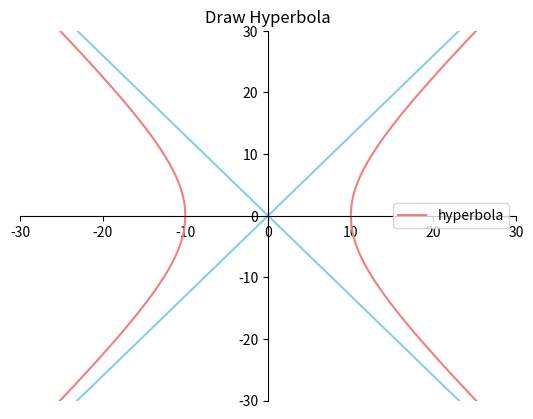

Write Python code to recreate this figure.

class hyperbola():

    def __init__(self,ax_range=100,line_range=200):
        import matplotlib.pyplot as plt
        # self.a = a
        # self.b = b
        self.x = []
        self.y = []
        self.fig, self.ax = plt.subplots()
        self.plt = plt
        self.ax_range = ax_range
        self.line_range = line_range
        # self.focus = focus


    def hb_data(self,a,b,focus='x'):

        import math
        import numpy as np
        self.a, self.b, self.focus = a, b, focus
        line_range =  self.line_range
        c = math.sqrt(a**2 + b**2)
        foucs_1 = [-c,0]
        foucs_2 = [c,0]
        x1 = list(np.linspace(-line_range,-a,line_range*10))

        y = []
        for x_ in x1:
            dot = math.sqrt(abs((b*x_/a)**2-b**2))
            y.append(dot)
            y.append(-dot)

        x1 =  x1 + x1[::-1]
        y.sort(reverse=True)
        x2 = list(np.linspace(a,line_range,line_range*10))
        x2 = x2[::-1] + x2

        self.data = x1,y,x2


    def hb_draw(self,line_color='lightcoral'):
        ax,data = self.ax, self.data
        if self.focus == 'x':
            ax.plot(data[0], data[1], color=line_color, label='hyperbola')
            ax.plot(data[2], data[1], color=line_color)
        elif self.focus == 'y':
            ax.plot(data[1], data[0], color=line_color, label='hyperbola')
            ax.plot(data[1], data[2], color=line_color)
        else:
            print('You maked an error on focus!!!')

        self.decorate()


    def decorate(self):
        ax, ax_range = self.ax, self.ax_range
        ax.spines['top'].set_visible(False)     #顶边界不可见
        ax.xaxis.set_ticks_position('bottom')  # ticks 的位置为下方，分上下的。
        ax.spines['right'].set_visible(False)   #右边界不可见
        ax.yaxis.set_ticks_position('left')

        # 移动边界，按 Axes 的百分比位置
        ax.spines['bottom'].set_position(('axes', 0.5))
        ax.spines['left'].set_position(('axes', 0.5))

        ax.set(title='Draw Hyperbola', xlim=[-ax_range,ax_range], ylim=[-ax_range,ax_range])
        ax.legend()


    def asymptote(self,ax_color='skyblue'):
        import numpy as np

        line_range = self.line_range
        x = list(np.linspace(-line_range,line_range,10))        #渐近线
        y = [(self.b/self.a)*x_ for x_ in x]
        if self.focus == 'x':
            self.ax.plot(x, y, color=ax_color)
            self.ax.plot(x[::-1], y, color=ax_color)
        elif self.focus == 'y':
            self.ax.plot(y, x, color=ax_color)
            self.ax.plot(y, x[::-1], color=ax_color)

    def display(self):
        self.plt.show()


if __name__ == '__main__':
    h = hyperbola(30,100)
    h.hb_data(10,13,focus='x')
    h.hb_draw()
    h.asymptote()
    # h.hb_data(10,13,focus='y')
    # h.hb_draw('black')
    # h.asymptote('red')

    h.display()

